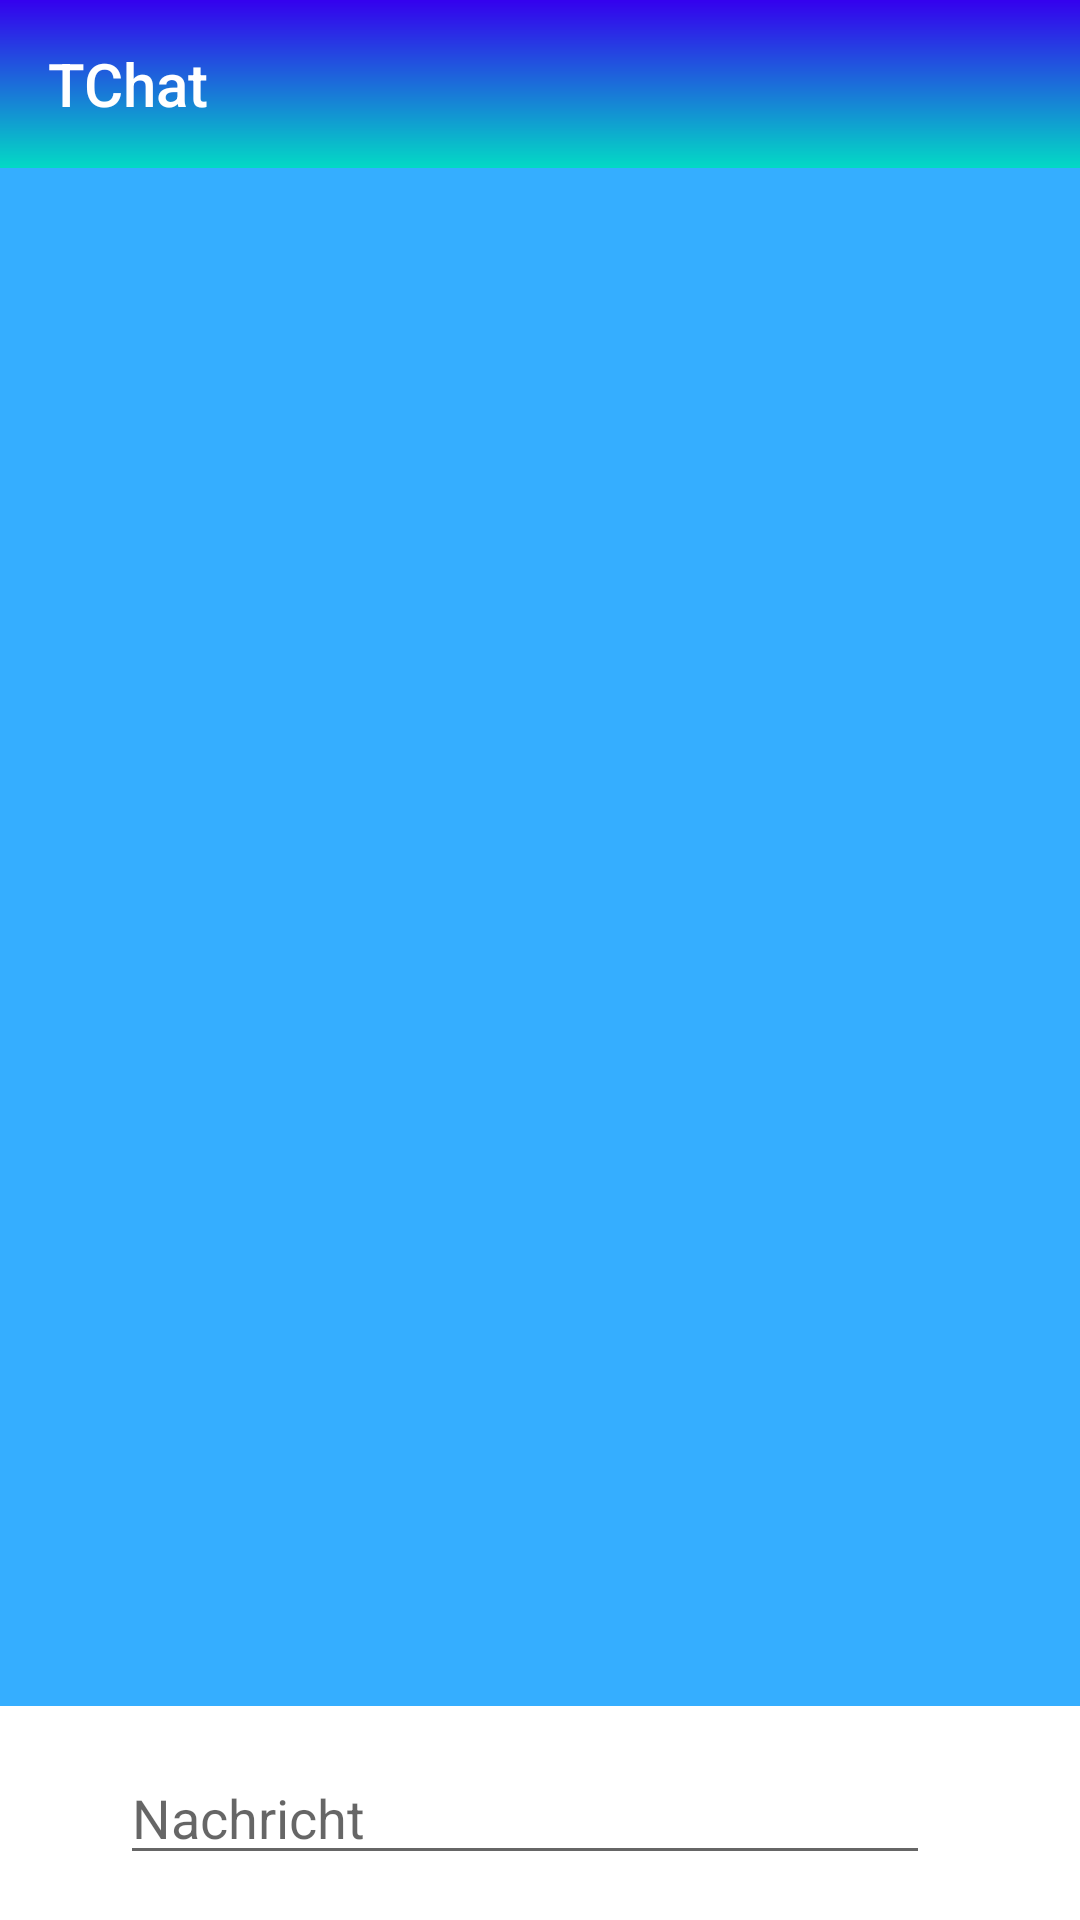

The Android layout XML behind this screen, and the referenced resources:
<!-- AndroidManifest.xml: application theme AppTheme -->
<!-- res/layout/activity_main.xml -->
<?xml version="1.0" encoding="utf-8"?>
<RelativeLayout xmlns:android="http://schemas.android.com/apk/res/android"
    xmlns:tools="http://schemas.android.com/tools"
    android:layout_width="match_parent"
    android:layout_height="wrap_content"
    tools:context=".MainActivity">
    <androidx.appcompat.widget.Toolbar
        android:id="@+id/toolbar"
        android:layout_width="match_parent"
        android:layout_height="wrap_content"
        android:layout_weight="1"
        android:background="@drawable/toolbar"
        android:minHeight="?attr/actionBarSize"
        android:theme="?attr/actionBarTheme">
       <TextView
           android:layout_width="wrap_content"
           android:layout_height="wrap_content"
           android:textColor="#FFF"
           android:text="TChat"
           android:textAppearance="@style/TextAppearance.AppCompat.Title"/>
    </androidx.appcompat.widget.Toolbar>
    <androidx.recyclerview.widget.RecyclerView
        android:id="@+id/messages_rv"
        android:layout_width="match_parent"
        android:layout_height="match_parent"
        android:backgroundTint="#35AEFF"
        android:background="#35AEFF"
        android:layout_above="@id/bottom"
        android:layout_below="@id/toolbar"/>
    <RelativeLayout
        android:layout_width="match_parent"
        android:layout_height="wrap_content"
        android:layout_alignParentBottom="true"
        android:id="@+id/bottom"
        android:background="#FFF">
        <EditText
            android:layout_width="match_parent"
            android:layout_height="wrap_content"
            android:hint="Nachricht"
            android:maxLines="2"
            android:id="@+id/add_message"
            android:layout_centerVertical="true"
            android:layout_marginBottom="30dp"
            android:layout_toStartOf="@id/postbutton"
            android:layout_toEndOf="@id/attach"
            android:layout_marginEnd="10dp"
            />
        <ImageButton
            android:layout_width="35dp"
            android:layout_height="35dp"
            android:src="@drawable/ic_baseline_send_24"
            android:tint="@color/colorPrimary"
            android:backgroundTint="#003400EE"
            android:id="@+id/postbutton"
            android:layout_marginEnd="5dp"
            android:layout_alignParentEnd="true"
            android:layout_centerVertical="true"/>
        <ImageButton
            android:id="@+id/attach"
            android:layout_width="35dp"
            android:layout_height="35dp"
            android:src="@drawable/ic_baseline_attachment_24"
            android:tint="@color/colorPrimary"
            android:backgroundTint="#003400EE"
            android:layout_marginEnd="5dp"
            android:layout_alignParentStart="true"
            android:layout_centerVertical="true"/>
    </RelativeLayout>
</RelativeLayout>
<!-- resources referenced by this layout -->
<resources>
  <color name="colorPrimary">#3400EE</color>
  <!-- drawable toolbar (drawable) -->
  <?xml version="1.0" encoding="utf-8"?>
  <shape xmlns:android="http://schemas.android.com/apk/res/android">
  <gradient
      android:startColor="@color/colorPrimary"
      android:endColor="@color/colorAccent"
      android:angle="-45"/>
  </shape>
  <style name="AppTheme" parent="Theme.AppCompat.Light.NoActionBar">
          
          <item name="colorPrimary">@color/colorPrimary</item>
          <item name="colorPrimaryDark">@color/colorPrimaryDark</item>
          <item name="colorAccent">@color/colorAccent</item>
      </style>
  <color name="colorAccent">#03DAC5</color>
  <color name="colorPrimaryDark">#3700B3</color>
</resources>
